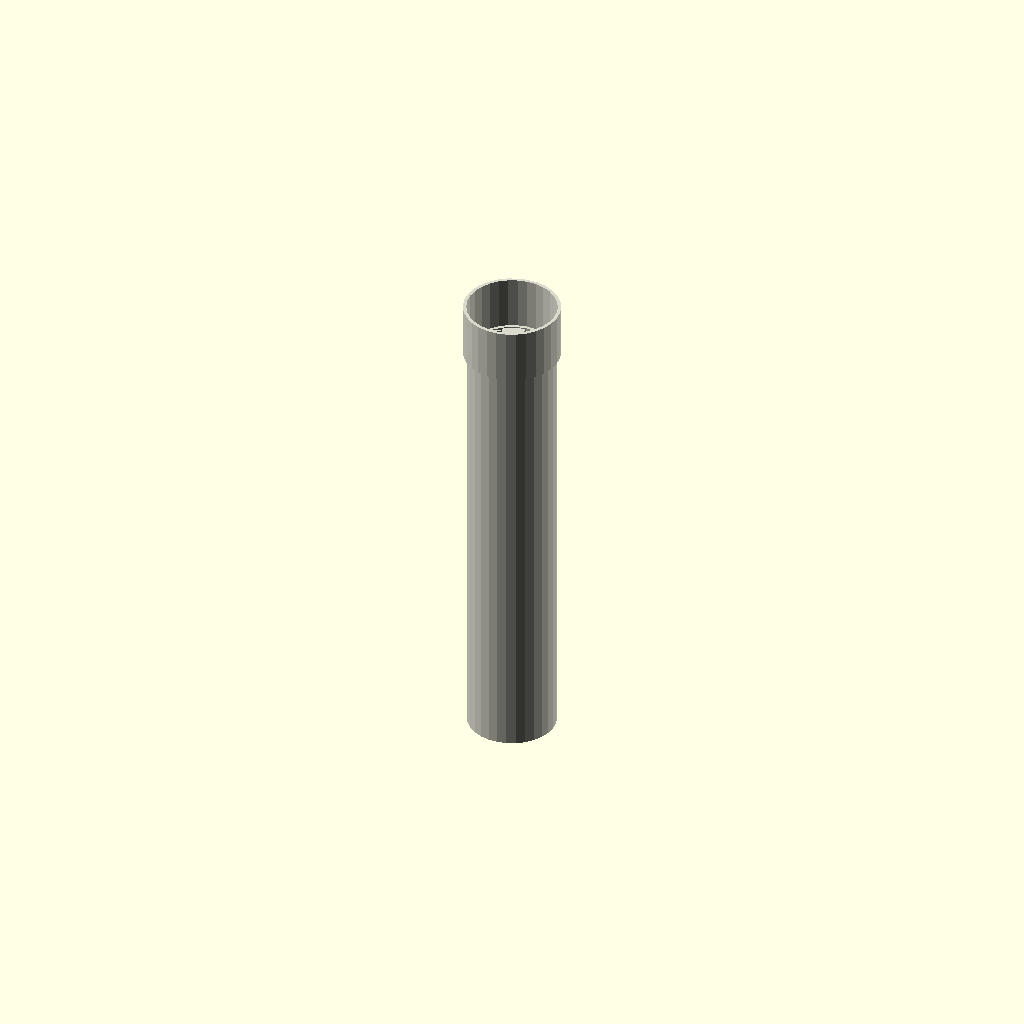
Cell 1 — every parameter at its default value.
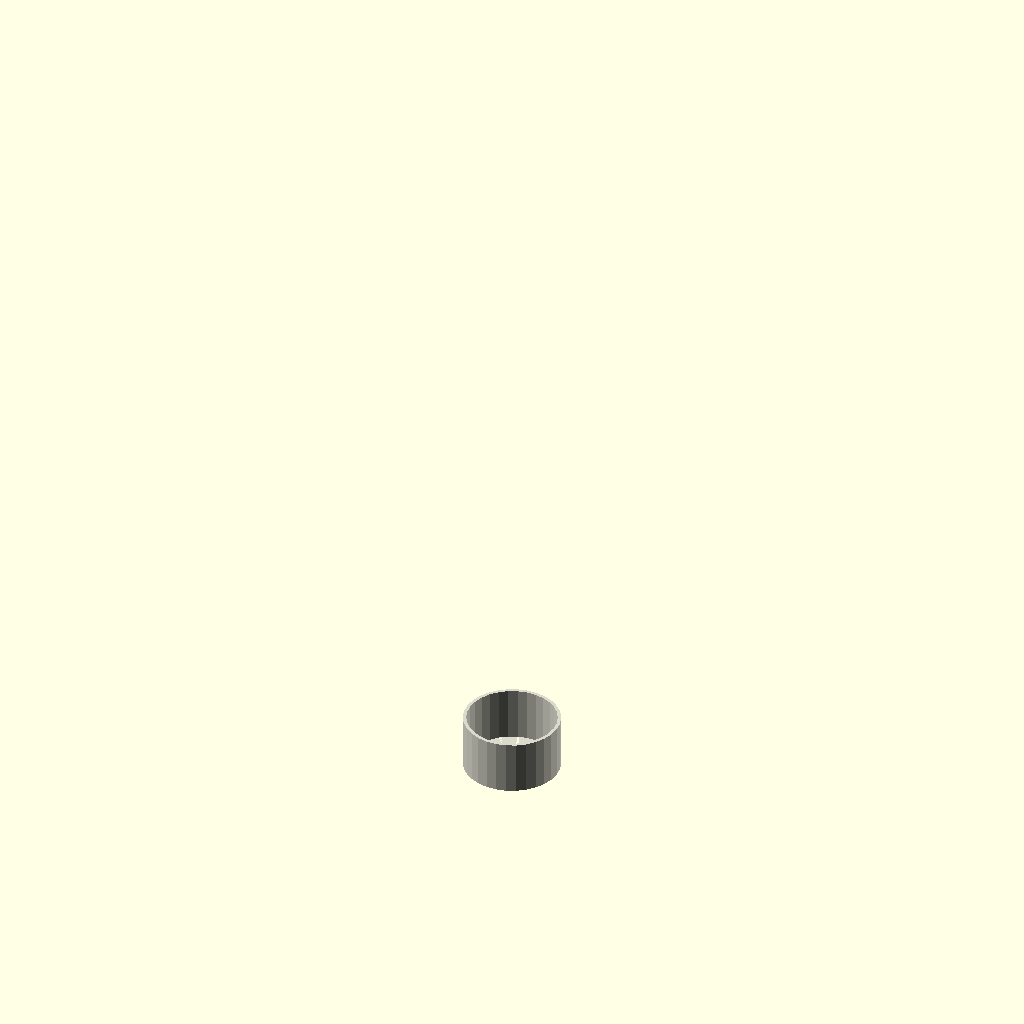
Cell 2 — length_mm set to 1, the other parameters unchanged.
All cells are drawn from one camera (rotation 55°, 0°, 25°, orthographic, colour scheme Cornfield), so only the parameter changes between them.
Source of the model, results/craft/scad/ht_pipe__HT_90_pipe_500.scad:
// Parameters
pipe_standard = 1; //[1:1:1]
nominal_diameter_mm = 90; //[45:180:1]
length_mm = 500; //[250:1000:1]
include_end_fitting = 1; //[0:1:1]
wall_thickness = 3.2; //[1.6:6.4:0.1]
fit_length = 55; //[30:110:1]
fit_od_extra = 8; //[3:16:0.5]
socket_clearance = 0.6; //[0.2:1.5:0.1]
socket_wall = 3.5; //[2:7:0.1]
stop_ring_thickness = 4; //[2:10:0.5]
stop_ring_radial = 2; //[1:5:0.5]
overlap = 1; //[0.5:2:0.1]

// HT Pipe - complete geometry
module ht_pipe() {
  color([0.85, 0.85, 0.8]) {
    // Pipe outer
    difference() {
      cylinder(r=nominal_diameter_mm/2, h=length_mm - (include_end_fitting*fit_length), center=false);
      // Pipe inner void
      translate([0, 0, -overlap/2])
        cylinder(r=nominal_diameter_mm/2 - wall_thickness, h=length_mm - (include_end_fitting*fit_length) + overlap, center=false);
    }
    
    // End fitting shell
    if (include_end_fitting) {
      difference() {
        translate([0, 0, length_mm - (include_end_fitting*fit_length) - overlap])
          cylinder(r=(nominal_diameter_mm + fit_od_extra)/2, h=include_end_fitting*fit_length, center=false);
        // Fitting socket void
        translate([0, 0, length_mm - (include_end_fitting*fit_length) - overlap])
          cylinder(r=nominal_diameter_mm/2 + socket_clearance, h=include_end_fitting*fit_length + overlap, center=false);
        // Fitting stop ring void
        translate([0, 0, length_mm - (include_end_fitting*fit_length) - overlap + include_end_fitting*(fit_length - stop_ring_thickness)])
          cylinder(r=nominal_diameter_mm/2 + socket_clearance - stop_ring_radial, h=include_end_fitting*stop_ring_thickness + overlap, center=false);
      }
    }
  }
}

// Assembly
module assembly() {
  ht_pipe();
}

assembly();
Customizer parameters (derived from the source; name, type, default, range or options):
pipe_standard: number, default 1, range 1 to 1, step 1
nominal_diameter_mm: number, default 90, range 1 to 45, step 180
length_mm: number, default 500, range 1 to 250, step 1000
include_end_fitting: number, default 1, range 0 to 1, step 1
wall_thickness: number, default 3.2, range 0.1 to 1.6, step 6.4
fit_length: number, default 55, range 1 to 30, step 110
fit_od_extra: number, default 8, range 0.5 to 3, step 16
socket_clearance: number, default 0.6, range 0.1 to 0.2, step 1.5
socket_wall: number, default 3.5, range 0.1 to 2, step 7
stop_ring_thickness: number, default 4, range 0.5 to 2, step 10
stop_ring_radial: number, default 2, range 0.5 to 1, step 5
overlap: number, default 1, range 0.1 to 0.5, step 2
